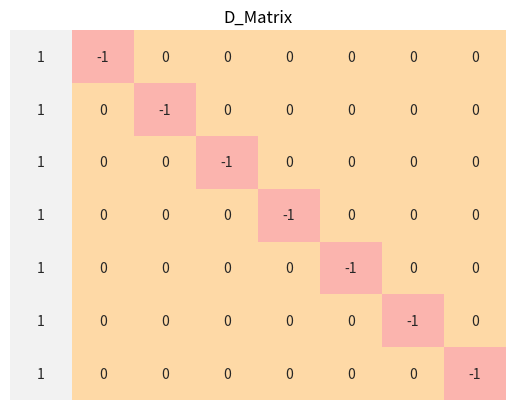

The matplotlib source for this figure: (Note: this script raises an exception after producing the figure.)
from math import sqrt, cos, sin, degrees, acos
import numpy as np
from numpy import transpose, linalg
import matplotlib.pyplot as plt
import seaborn as sns

"""
GOAL: Calculate the coordinates of the reference antenna (ARP) of the roving receiver 

Try to get your answer close to the figures for 3A. The nominal coordinates given mean you do not need to iterate the 
least squares solution, you should converge on the answer with on round of matrix inversion
The data contains 1 of the three epochs of phase and pseudorage observations measured on a calibration baseline in valencia, spain.
The sensors used are geodetic quality recievers using choke ring antennas.
The reciever on pillar 1A is treated as the reference reciever.
The reciever on pillar 3A is treated as the monument.
"""

# X, Y, Z ECEF coordinates for the phase center of the receiver
pillar_1A_base = np.array([[4929635.400], [-29041.877], [4033567.846]])  # Reference receiver
pillar_3A_rover = np.array([[4929605.400], [-29123.700], [4033603.800]])  # Monument

distance_between_receivers = 94.4  # Measured in meters / Approximate

"""
ECEF coordinates (m) of the satelite phase centers when they transmitted the signals measured at each epoch.
"""
# ECEF SATELLITE POSITIONS X, Y, Z (m) (already corrected for earth rotation during signal travel time)
# 2016 11 15 22 19  5

G10 = [4634093.207, -19899701.050, 16933747.321]
G12 = [22559170.178, -8979632.676, 10377257.530]
G13 = [23277536.897, 12575815.276, -2029027.200]
G15 = [25950462.808, 2443858.353, 5881092.070]
G17 = [5785091.956, 16827408.400, 20125597.869]
G18 = [13564948.214, -21357948.777, 8232124.013]
G19 = [12262838.101, 17165601.305, 15682863.092]
G24 = [15569244.807, -1039249.482, 21443791.252]

"""
Use double differenced phase measurements, from the first epoch of data only 2016_11_15_22_19_5
TO compute the precise coordinates of the pillar 3A sensor phase center. 
These are pseudo range measurements 
"""

# BASE OBSERVATIONS (Pillar 1A) C1C (metres), L1C (L1 cycles)
# 2016_11_15_22_19_5

G24_base_obs = [20436699.926, 107395596.426]
G19_base_obs = [22181729.713, 116565751.296]
G18_base_obs = [23217805.737, 122010370.583]
G17_base_obs = [23379753.757, 122861442.012]
G15_base_obs = [21346539.664, 112176830.803]
G13_base_obs = [23087780.798, 121327099.499]
G12_base_obs = [20647534.024, 108503516.027]
G10_base_obs = [23726969.123, 124686036.295]

# ROVER OBSERVATIONS (Pillar 3A) C1C (metres), L1C (L1 cycles)
# 2016 11 15 22 19  5 (First Epoch)
# meters, cycles

G24_rover_obs = [20436682.002, 107395502.123]
G19_rover_obs = [22181785.598, 116566080.299]
G18_rover_obs = [23217736.821, 122010019.631]
G17_rover_obs = [23379790.820, 122861635.973]
G15_rover_obs = [21346576.786, 112177022.660]
G13_rover_obs = [23087860.345, 121327512.345]
G12_rover_obs = [20647514.655, 108503447.644]
G10_rover_obs = [23726881.094, 124685588.685]

# At the first epoch we have 16 raw phase observations in cycles.

l = np.transpose([
    G24_base_obs[1], G24_rover_obs[1],
    G19_base_obs[1], G19_rover_obs[1],
    G18_base_obs[1], G18_rover_obs[1],
    G17_base_obs[1], G17_rover_obs[1],
    G15_base_obs[1], G15_rover_obs[1],
    G13_base_obs[1], G13_rover_obs[1],
    G12_base_obs[1], G12_rover_obs[1],
    G10_base_obs[1], G10_rover_obs[1]
])


"""
Phase Ambiguity terms (N) for each measurement, before and after ambiguity resolution 
Use integer terms in computations
2016 11 15 22 19  5
G24 is a reference satelite - and has the highest 
"""

# Phase ambiguities for each epoch and each phase measurement:

before_ambiguity_resolution = np.array([[4929605.364], [-29123.817], [4033603.867]])
G24toG10_before = 12.564
G24toG12_before = 34.873
G24toG13_before = -3.838
G24toG15_before = -4.170
G24toG17_before = 1.538
G24toG18_before = 11.324
G24toG19_before = 34.352

after_ambiguity_resolution = np.array([[4929605.542], [-29123.828], [4033603.932]])
G24toG10_after = int(12.000)
G24toG12_after = int(35.000)
G24toG13_after = int(-4.000)
G24toG15_after = int(-4.000)
G24toG17_after = int(1.000)
G24toG18_after = int(11.000)
G24toG19_after = int(34.000)

G24toG10_noise = G24toG10_before - G24toG10_after
G24toG12_noise = G24toG12_before - G24toG12_after
G24toG13_noise = G24toG13_before - G24toG13_after
G24toG15_noise = G24toG15_before - G24toG15_after
G24toG17_noise = G24toG17_before - G24toG17_after
G24toG18_noise = G24toG18_before - G24toG18_after
G24toG19_noise = G24toG19_before - G24toG19_after

# 16 x 8:  Differencing matrix
S = np.array([[1, -1, 0, 0, 0, 0, 0, 0, 0, 0, 0, 0, 0, 0, 0, 0],
              [0, 0, 1, -1, 0, 0, 0, 0, 0, 0, 0, 0, 0, 0, 0, 0],
              [0, 0, 0, 0, 1, -1, 0, 0, 0, 0, 0, 0, 0, 0, 0, 0],
              [0, 0, 0, 0, 0, 0, 1, -1, 0, 0, 0, 0, 0, 0, 0, 0],
              [0, 0, 0, 0, 0, 0, 0, 0, 1, -1, 0, 0, 0, 0, 0, 0],
              [0, 0, 0, 0, 0, 0, 0, 0, 0, 0, 1, -1, 0, 0, 0, 0],
              [0, 0, 0, 0, 0, 0, 0, 0, 0, 0, 0, 0, 1, -1, 0, 0],
              [0, 0, 0, 0, 0, 0, 0, 0, 0, 0, 0, 0, 0, 0, 1, -1]

              ])

D = np.array([[1, -1, 0, 0, 0, 0, 0, 0],
              [1, 0, -1, 0, 0, 0, 0, 0],
              [1, 0, 0, -1, 0, 0, 0, 0],
              [1, 0, 0, 0, -1, 0, 0, 0],
              [1, 0, 0, 0, 0, -1, 0, 0],
              [1, 0, 0, 0, 0, 0, -1, 0],
              [1, 0, 0, 0, 0, 0, 0, -1]])


"""
How to compute the signal wavelength:
λ=𝑐/𝑓
c = speed of light in vacuum (299792458.0 ms-1)
f = signal frequency (L1: 1575.42MHz, L2: 1227.6MHz)
"""

c = 299792458.0
f = 1575.42

wl = c / f

"""
Standard Deviations
L1C variance for satellite at elevation angle E: s*s/sin(E)
NOTE: Satellite G24 has the highest elevation: 71 degrees.

"""

# Calculate Satelite elevation from a local horizon.
def elevation_calculator(rec_XYZ, sat_XYZ, obs):

    r_rv = sqrt(abs(rec_XYZ[0]**2) + abs(rec_XYZ[1]**2))
    re = sqrt(abs(r_rv**2) + abs(rec_XYZ[2]))
    s_rv = sqrt(sat_XYZ[0]**2 + sat_XYZ[1]**2)
    se = sqrt(s_rv**2 + sat_XYZ[2])
    # Calculate subtending angle between receiver, center of the earth and the satellite.
    theta = ((acos(((se ** 2) + (re ** 2) - (rec_XYZ[2] ** 2))/(2 * se * re))))
    print("Earth center vector = radians: ", theta, "degrees: ", degrees(theta) )
    cos_el = (sin(theta)) / sqrt((1 + ((re/obs[0])**2) * (-2 * (re/obs[0])) * cos(theta)))
    el = degrees((acos(cos_el)))
    return (el - 90)



def variance(s, e):
    a = s**2 * s / cos(e)
    return a

l1_SD = 0.003


def x_diff(ref_station, sat_corresponding, sat_reference, wavelength):

    X_3A, Y_3A, Z_3A = ref_station[0], ref_station[1], ref_station[2]
    X_s, Y_s, Z_s = sat_corresponding[0], sat_corresponding[1], sat_corresponding[2]
    X_s_ref, Y_s_ref, Z_s_ref = sat_reference[0], sat_reference[1], sat_reference[2]

    result = 1 / wavelength * \
             (
                     (X_3A - X_s) /
                     (sqrt((X_s - X_3A) ** 2 + (Y_s - Y_3A) ** 2 + (Z_s - Z_3A) ** 2))
                     -
                     (X_3A - X_s_ref) /
                     (sqrt(X_s_ref - X_3A) ** 2 + (Y_s_ref - Y_3A) ** 2 + (Z_s_ref - Z_3A) ** 2)
             )
    return float(result)


def y_diff(ref_station, sat_corresponding, sat_reference, wavelength):

    X_3A, Y_3A, Z_3A = ref_station[0], ref_station[1], ref_station[2]
    X_s, Y_s, Z_s = sat_corresponding[0], sat_corresponding[1], sat_corresponding[2]
    X_s_ref, Y_s_ref, Z_s_ref = sat_reference[0], sat_reference[1], sat_reference[2]

    # Calculate
    result = 1 / wavelength * \
             (
                     (Y_3A - Y_s) /
                     (sqrt((X_s - X_3A) ** 2 + (Y_s - Y_3A) ** 2 + (Z_s - Z_3A) ** 2))
                     -
                     (Y_3A - Y_s_ref) /
                     (sqrt(X_s_ref - X_3A) ** 2 + (Y_s_ref - Y_3A) ** 2 + (Z_s_ref - Z_3A) ** 2)
             )
    return float(result)


def z_diff(ref_station, sat_corresponding, sat_reference, wavelength):

    # Condense Variables
    # Condense Variables
    X_3A, Y_3A, Z_3A = ref_station[0], ref_station[1], ref_station[2]
    X_s, Y_s, Z_s = sat_corresponding[0], sat_corresponding[1], sat_corresponding[2]
    X_s_ref, Y_s_ref, Z_s_ref = sat_reference[0], sat_reference[1], sat_reference[2]

    result = 1 / wavelength * \
             (
                     (Z_3A - Z_s) /
                     (sqrt((X_s - X_3A) ** 2 + (Y_s - Y_3A) ** 2 + (X_s - X_3A) ** 2 + (Z_s - Z_3A) ** 2))
                     -
                     (Z_3A - Z_s_ref) /
                     (sqrt(X_s_ref - X_3A) ** 2 + (Y_s_ref - Y_3A) ** 2 + (Z_s_ref - Z_3A) ** 2)
             )
    return float(result)

"""
b_vector function
pa: Phase ambiguity 
obs: G24 to G10 after ambiguity resolution 
Wl: defined 
"""
def b_vector( base_range_ref,
              base_range_corresponding,
              rover_range_ref,
              rover_range_corresponding,
              N,
              wl,
              obs):

    # Condense variables
    brf = base_range_ref[0]
    brc = base_range_corresponding[0]
    rrr = rover_range_ref[0]
    rrc = rover_range_corresponding[0]

    result = obs - (1 / wl * (brf - rrr - brc + rrc) - N)
    return result

def Cd_calculator(D, S, Cl):
    result = (((D.dot(S)).dot(Cl)).dot(transpose(S))).dot(transpose(D))

    # result = (((D.dot(S)).dot(Cl)).dot((transpose(S)).dot(transpose(D))
    return result

def calculate_x_hat(A, W, b):
    result = ((linalg.inv((transpose(A).dot(W)).dot(A))).dot(transpose(A).dot(W))).dot(b)
    return result

def calculate_measured(wavelength, br, rr, bc, rc, pa, noise):
    cbr = br[1]
    crr = rr[1]
    cbc = bc[1]
    crc = rc[1]

    result = (1 / wavelength * (cbr - crr - cbc + crc)) + pa + noise
    return result

def ATWA(A, W):
    return ((transpose(A)).dot(W)).dot(A)

def matrix_plotter(matrix, title):
    sns.heatmap(matrix,
                annot=True,
                cbar=False,
                xticklabels=False,
                yticklabels=False,
                cmap='Pastel1')
    plt.title(str(title))
    plt.savefig("Matrix_Output/" + str(title) + ".png")


if __name__ == "__main__":

    # Determine elevationss
    G24_elevation = 3  # elevation_calculator(pillar_3A_rover, G24, G24_rover_obs)
    G19_elevation = 3  # elevation_calculator(pillar_3A_rover, G19, G19_rover_obs)
    G17_elevation = 3  # elevation_calculator(pillar_3A_rover, G17, G17_rover_obs)
    G15_elevation = 3  # elevation_calculator(pillar_3A_rover, G15, G15_rover_obs)
    G13_elevation = 3  # elevation_calculator(pillar_3A_rover, G13, G13_rover_obs)
    G12_elevation = 3  # elevation_calculator(pillar_3A_rover, G12, G12_rover_obs)
    G10_elevation = 3  # elevation_calculator(pillar_3A_rover, G10, G10_rover_obs)
    G18_elevation = 3  # elevation_calculator(pillar_3A_rover, G18, G18_rover_obs)

    print("G24 angle of elevation:", G24_elevation)
    print("G19 angle of elevation:", G19_elevation)
    print("G17 angle of elevation:", G17_elevation)
    print("G15 angle of elevation:", G15_elevation)
    print("G13 angle of elevation:", G13_elevation)
    print("G12 angle of elevation:", G12_elevation)
    print("G10 angle of elevation:", G10_elevation)
    print("G18 angle of elevation:", G18_elevation)

    # Populate the a vector of variances.
    G24_variance = variance(l1_SD, G24_elevation)
    G19_variance = variance(l1_SD, G19_elevation)
    G17_variance = variance(l1_SD, G17_elevation)
    G15_variance = variance(l1_SD, G15_elevation)
    G13_variance = variance(l1_SD, G13_elevation)
    G12_variance = variance(l1_SD, G12_elevation)
    G10_variance = variance(l1_SD, G10_elevation)
    G18_variance = variance(l1_SD, G18_elevation)

    # Vector of variances
    variances = np.array([
        [G24_variance], [G24_variance],
        [G19_variance], [G19_variance],
        [G17_variance], [G17_variance],
        [G15_variance], [G15_variance],
        [G13_variance], [G13_variance],
        [G12_variance], [G12_variance],
        [G10_variance], [G10_variance],
        [G18_variance], [G18_variance]
    ])

    # Output the D matrix
    matrix_plotter(D, "D_Matrix")
    matrix_plotter(S, "S_Matrix")

    # Calculate the vector of single differences
    sl = S.dot(l)

    # Calculate the vector of double differences
    Dsl = D.dot(sl)

    # Calculate the covariance matrix of the observation vector l
    cl = variances * np.eye(16, 16)

    # Output the cl matrix
    matrix_plotter(cl, "cl_matrix")

    # Calculate the Cd matrix
    Cd = (Cd_calculator(D, S, cl))

    # Output the cl matrix
    matrix_plotter(Cd, "Cd_Matrix")

    # Calculate the Wd matrix
    Wd = linalg.inv(Cd)

    # Output the Wd matrix
    matrix_plotter(Wd, "Wd_Matrix")

    # Constructing the Design Matrix
    A = np.array([
    [x_diff(pillar_1A_base, G19, G24, wl), y_diff(pillar_1A_base, G19, G24, wl), z_diff(pillar_1A_base, G19, G24, wl)],
    [x_diff(pillar_1A_base, G18, G24, wl), y_diff(pillar_1A_base, G18, G24, wl), z_diff(pillar_1A_base, G18, G24, wl)],
    [x_diff(pillar_1A_base, G17, G24, wl), y_diff(pillar_1A_base, G17, G24, wl), z_diff(pillar_1A_base, G17, G24, wl)],
    [x_diff(pillar_1A_base, G15, G24, wl), y_diff(pillar_1A_base, G15, G24, wl), z_diff(pillar_1A_base, G15, G24, wl)],
    [x_diff(pillar_1A_base, G13, G24, wl), y_diff(pillar_1A_base, G13, G24, wl), z_diff(pillar_1A_base, G13, G24, wl)],
    [x_diff(pillar_1A_base, G12, G24, wl), y_diff(pillar_1A_base, G12, G24, wl), z_diff(pillar_1A_base, G12, G24, wl)],
    [x_diff(pillar_1A_base, G10, G24, wl), y_diff(pillar_1A_base, G10, G24, wl), z_diff(pillar_1A_base, G10, G24, wl)],
    ])

    # Output the A matrix
    matrix_plotter(A, "A_Matrix")

    # Calculate A^TWA
    atwa = ATWA(A, Wd)

    # Output the atwa matrix
    matrix_plotter(atwa, "ATWA_Matrix")

    # Calculate inverse A^T WA
    inverse_ATWA = linalg.inv(atwa)

    # Output the ATWA^-1 matrix
    matrix_plotter(inverse_ATWA, '(ATWA)^-1_Matrix')




    # Calculate the observations
    G24toG10_measured = calculate_measured(wl, G24_base_obs, G24_rover_obs, G19_base_obs,
                                           G19_rover_obs, G24toG19_after, G24toG19_noise)
    G24toG12_measured = calculate_measured(wl, G24_base_obs, G24_rover_obs, G18_base_obs,
                                           G18_rover_obs, G24toG18_after, G24toG18_noise)
    G24toG13_measured = calculate_measured(wl, G24_base_obs, G24_rover_obs, G17_base_obs,
                                           G17_rover_obs, G24toG17_after, G24toG17_noise)
    G24toG15_measured = calculate_measured(wl, G24_base_obs, G24_rover_obs, G15_base_obs,
                                           G15_rover_obs, G24toG15_after, G24toG15_noise)
    G24toG17_measured = calculate_measured(wl, G24_base_obs, G24_rover_obs, G13_base_obs,
                                           G13_rover_obs, G24toG13_after, G24toG13_noise)
    G24toG18_measured = calculate_measured(wl, G24_base_obs, G24_rover_obs, G12_base_obs,
                                           G12_rover_obs, G24toG12_after, G24toG12_noise)
    G24toG19_measured = calculate_measured(wl, G24_base_obs, G24_rover_obs, G10_base_obs,
                                           G10_rover_obs, G24toG10_after, G24toG10_noise)

    b = np.array([
        [b_vector(G24_base_obs, G19_base_obs, G24_rover_obs, G19_rover_obs,  G24toG19_before, wl, G24toG19_measured)],
        [b_vector(G24_base_obs, G18_base_obs, G24_rover_obs, G18_rover_obs,  G24toG18_before, wl, G24toG18_measured)],
        [b_vector(G24_base_obs, G17_base_obs, G24_rover_obs, G17_rover_obs,  G24toG17_before, wl, G24toG17_measured)],
        [b_vector(G24_base_obs, G15_base_obs, G24_rover_obs, G15_rover_obs,  G24toG15_before, wl, G24toG15_measured)],
        [b_vector(G24_base_obs, G13_base_obs, G24_rover_obs, G13_rover_obs,  G24toG13_before, wl, G24toG13_measured)],
        [b_vector(G24_base_obs, G12_base_obs, G24_rover_obs, G12_rover_obs,  G24toG12_before, wl, G24toG12_measured)],
        [b_vector(G24_base_obs, G10_base_obs, G24_rover_obs, G10_rover_obs,  G24toG10_before, wl, G24toG10_measured)],
    ])

    X_hat = calculate_x_hat(A, Wd, b)
    X_post = pillar_3A_rover - X_hat

    print('X: ', X_post[0])
    print('Y: ', X_post[0])
    print('X: ', X_post[0])